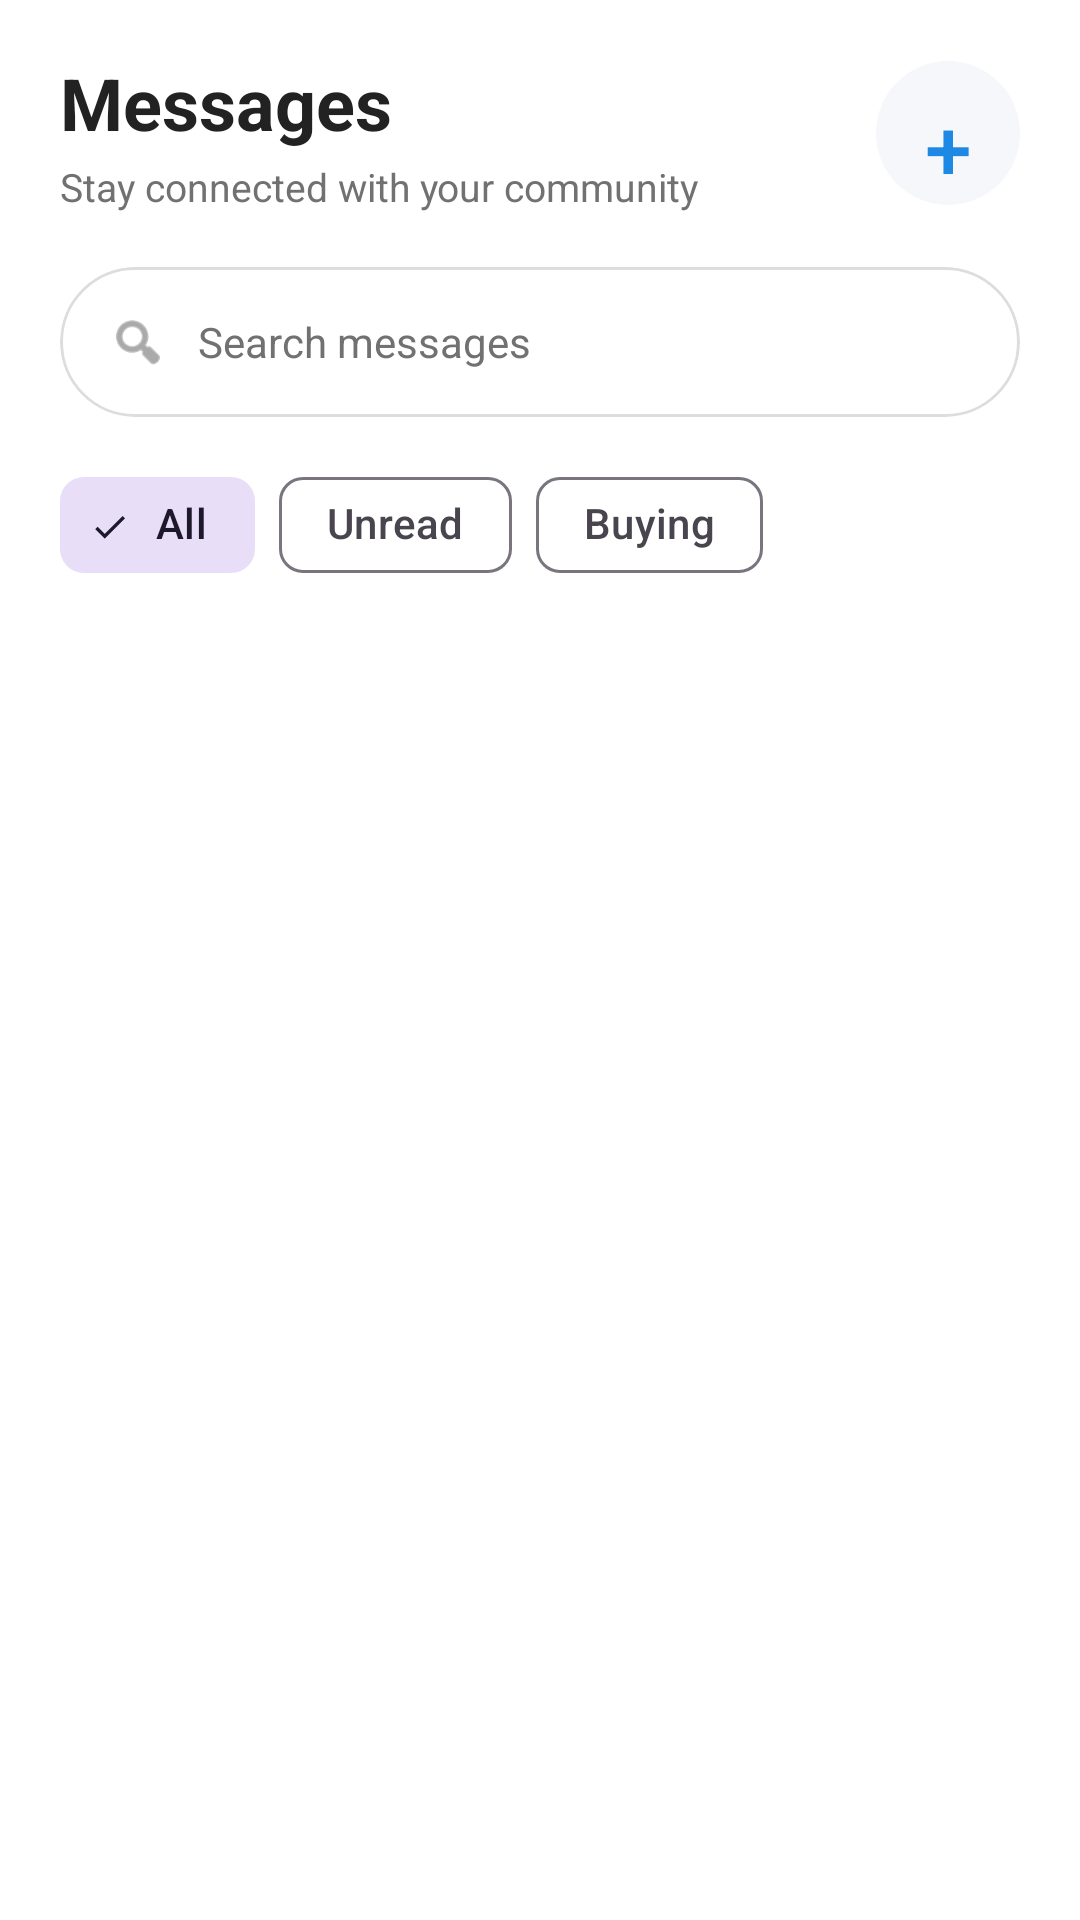

Write the Android layout XML for this screen, with the resource values it uses.
<!-- AndroidManifest.xml: application theme Theme.PolyGo -->
<!-- res/layout/fragment_messages.xml -->
<?xml version="1.0" encoding="utf-8"?>
<androidx.coordinatorlayout.widget.CoordinatorLayout xmlns:android="http://schemas.android.com/apk/res/android"
    xmlns:app="http://schemas.android.com/apk/res-auto"
    xmlns:tools="http://schemas.android.com/tools"
    android:id="@+id/message_main"
    android:layout_width="match_parent"
    android:layout_height="match_parent"
    android:background="@color/white">

    <com.google.android.material.appbar.AppBarLayout
        android:layout_width="match_parent"
        android:layout_height="wrap_content"
        android:background="@color/white"
        app:elevation="0dp">

        <LinearLayout
            android:layout_width="match_parent"
            android:layout_height="wrap_content"
            android:orientation="vertical"
            android:paddingHorizontal="20dp"
            android:paddingTop="18dp"
            android:paddingBottom="8dp">

            <LinearLayout
                android:layout_width="match_parent"
                android:layout_height="wrap_content"
                android:gravity="center_vertical"
                android:orientation="horizontal">

                <LinearLayout
                    android:layout_width="0dp"
                    android:layout_height="wrap_content"
                    android:layout_weight="1"
                    android:orientation="vertical">

                    <TextView
                        android:layout_width="wrap_content"
                        android:layout_height="wrap_content"
                        android:text="Messages"
                        android:textAppearance="?attr/textAppearanceHeadlineSmall"
                        android:textColor="@color/airbnb_ink"
                        android:textStyle="bold" />

                    <TextView
                        android:layout_width="wrap_content"
                        android:layout_height="wrap_content"
                        android:layout_marginTop="3dp"
                        android:text="Stay connected with your community"
                        android:textColor="@color/airbnb_muted"
                        android:textSize="13sp" />
                </LinearLayout>

                <com.google.android.material.button.MaterialButton
                    android:id="@+id/buttonCompose"
                    style="@style/Widget.Material3.Button.IconButton"
                    android:layout_width="48dp"
                    android:layout_height="48dp"
                    android:contentDescription="New message"
                    android:insetLeft="0dp"
                    android:insetTop="0dp"
                    android:insetRight="0dp"
                    android:insetBottom="0dp"
                    android:text="+"
                    android:textColor="@color/airbnb_coral"
                    android:textSize="28sp"
                    app:backgroundTint="@color/surface_variant_light" />
            </LinearLayout>

            <com.google.android.material.card.MaterialCardView
                android:id="@+id/searchMessagesCard"
                style="@style/Widget.PolyGo.Card"
                android:layout_width="match_parent"
                android:layout_height="50dp"
                android:layout_marginTop="18dp"
                app:cardCornerRadius="25dp"
                app:strokeColor="@color/airbnb_border">

                <LinearLayout
                    android:layout_width="match_parent"
                    android:layout_height="match_parent"
                    android:gravity="center_vertical"
                    android:orientation="horizontal"
                    android:paddingHorizontal="16dp">

                    <ImageView
                        android:layout_width="20dp"
                        android:layout_height="20dp"
                        android:contentDescription="Search"
                        android:src="@android:drawable/ic_menu_search"
                        android:tint="@color/airbnb_muted" />

                    <EditText
                        android:id="@+id/editTextMessageSearch"
                        android:layout_width="0dp"
                        android:layout_height="match_parent"
                        android:layout_marginStart="10dp"
                        android:layout_weight="1"
                        android:background="@android:color/transparent"
                        android:hint="Search messages"
                        android:inputType="text"
                        android:maxLines="1"
                        android:padding="0dp"
                        android:textColor="@color/airbnb_ink"
                        android:textColorHint="@color/airbnb_muted"
                        android:textSize="14sp" />
                </LinearLayout>
            </com.google.android.material.card.MaterialCardView>

            <com.google.android.material.chip.ChipGroup
                android:id="@+id/messageFilters"
                android:layout_width="match_parent"
                android:layout_height="wrap_content"
                android:layout_marginTop="12dp"
                app:chipSpacingHorizontal="8dp"
                app:singleLine="true"
                app:singleSelection="true">

                <com.google.android.material.chip.Chip
                    android:id="@+id/chipAll"
                    style="@style/Widget.Material3.Chip.Filter"
                    android:layout_width="wrap_content"
                    android:layout_height="wrap_content"
                    android:checked="true"
                    android:text="All" />

                <com.google.android.material.chip.Chip
                    android:id="@+id/chipUnread"
                    style="@style/Widget.Material3.Chip.Filter"
                    android:layout_width="wrap_content"
                    android:layout_height="wrap_content"
                    android:text="Unread" />

                <com.google.android.material.chip.Chip
                    android:id="@+id/chipBuying"
                    style="@style/Widget.Material3.Chip.Filter"
                    android:layout_width="wrap_content"
                    android:layout_height="wrap_content"
                    android:text="Buying" />
            </com.google.android.material.chip.ChipGroup>
        </LinearLayout>
    </com.google.android.material.appbar.AppBarLayout>

    <androidx.recyclerview.widget.RecyclerView
        android:id="@+id/rvMessages"
        android:layout_width="match_parent"
        android:layout_height="match_parent"
        android:clipToPadding="false"
        android:paddingBottom="96dp"
        app:layout_behavior="@string/appbar_scrolling_view_behavior"
        app:layoutManager="androidx.recyclerview.widget.LinearLayoutManager"
        tools:listitem="@layout/item_message" />

    <TextView
        android:id="@+id/tvEmptyMessages"
        android:layout_width="match_parent"
        android:layout_height="wrap_content"
        android:layout_gravity="center"
        android:gravity="center"
        android:padding="32dp"
        android:text="No conversations found.\nMessage a seller to start chatting."
        android:textColor="@color/airbnb_muted"
        android:textSize="15sp"
        android:visibility="gone" />

</androidx.coordinatorlayout.widget.CoordinatorLayout>
<!-- res/layout/item_message.xml (included above) -->
<?xml version="1.0" encoding="utf-8"?>
<com.google.android.material.card.MaterialCardView xmlns:android="http://schemas.android.com/apk/res/android"
    xmlns:app="http://schemas.android.com/apk/res-auto"
    android:layout_width="match_parent"
    android:layout_height="wrap_content"
    android:layout_marginHorizontal="16dp"
    android:layout_marginTop="2dp"
    android:layout_marginBottom="2dp"
    app:cardBackgroundColor="@color/white"
    app:cardCornerRadius="12dp"
    app:cardElevation="0dp"
    app:strokeWidth="0dp">

    <LinearLayout
        android:layout_width="match_parent"
        android:layout_height="wrap_content"
        android:gravity="center_vertical"
        android:minHeight="84dp"
        android:orientation="horizontal"
        android:paddingHorizontal="4dp"
        android:paddingVertical="10dp">

        <TextView
            android:id="@+id/textViewAvatar"
            android:layout_width="52dp"
            android:layout_height="52dp"
            android:background="@drawable/bg_verified_badge"
            android:gravity="center"
            android:textColor="@color/white"
            android:textSize="16sp"
            android:textStyle="bold" />

        <LinearLayout
            android:layout_width="0dp"
            android:layout_height="wrap_content"
            android:layout_marginStart="12dp"
            android:layout_weight="1"
            android:orientation="vertical">

            <TextView
                android:id="@+id/textViewSender"
                android:layout_width="match_parent"
                android:layout_height="wrap_content"
                android:ellipsize="end"
                android:maxLines="1"
                android:textColor="@color/airbnb_ink"
                android:textSize="15sp"
                android:textStyle="bold" />

            <TextView
                android:id="@+id/textViewPreview"
                android:layout_width="match_parent"
                android:layout_height="wrap_content"
                android:layout_marginTop="4dp"
                android:ellipsize="end"
                android:maxLines="1"
                android:textColor="@color/airbnb_muted"
                android:textSize="13sp" />
        </LinearLayout>

        <LinearLayout
            android:layout_width="wrap_content"
            android:layout_height="match_parent"
            android:gravity="center_horizontal"
            android:orientation="vertical">

            <TextView
                android:id="@+id/textViewTime"
                android:layout_width="wrap_content"
                android:layout_height="wrap_content"
                android:textColor="@color/airbnb_muted"
                android:textSize="11sp" />

            <TextView
                android:id="@+id/textViewUnread"
                android:layout_width="8dp"
                android:layout_height="8dp"
                android:layout_marginTop="10dp"
                android:background="@drawable/bg_favorite_button"
                android:visibility="gone" />
        </LinearLayout>
    </LinearLayout>
</com.google.android.material.card.MaterialCardView>
<!-- resources referenced by this layout -->
<resources>
  <color name="airbnb_border">#DDDDDD</color>
  <color name="airbnb_coral">#1E88E5</color>
  <color name="airbnb_ink">#222222</color>
  <color name="airbnb_muted">#717171</color>
  <color name="surface_variant_light">#F5F7FA</color>
  <color name="white">#FFFFFFFF</color>
  <!-- drawable bg_favorite_button (drawable) -->
  <?xml version="1.0" encoding="utf-8"?>
  <ripple xmlns:android="http://schemas.android.com/apk/res/android"
      android:color="#200D47A1">
      <item>
          <shape android:shape="oval">
              <solid android:color="#E6FFFFFF" />
          </shape>
      </item>
  </ripple>
  <!-- drawable bg_verified_badge (drawable) -->
  <?xml version="1.0" encoding="utf-8"?>
  <shape xmlns:android="http://schemas.android.com/apk/res/android"
      android:shape="oval">
      <gradient
          android:angle="45"
          android:endColor="@color/pks_blue"
          android:startColor="@color/pks_green" />
  </shape>
  <style name="Widget.PolyGo.Card" parent="Widget.Material3.CardView.Elevated">
          <item name="cardCornerRadius">16dp</item>
          <item name="cardElevation">0dp</item>
          <item name="strokeWidth">1dp</item>
          <item name="strokeColor">@color/airbnb_border</item>
          <item name="cardBackgroundColor">@color/white</item>
      </style>
  <style name="Theme.PolyGo" parent="Base.Theme.PolyGo">
          <item name="android:windowTranslucentStatus">false</item>
          <item name="android:windowLightStatusBar">true</item>
      </style>
  <color name="pks_blue">#0D47A1</color>
  <color name="pks_green">#2E7D32</color>
  <style name="Base.Theme.PolyGo" parent="Theme.Material3.DayNight.NoActionBar">
          
          <item name="colorPrimary">@color/airbnb_coral</item>
          <item name="colorOnPrimary">@color/white</item>
          <item name="colorSecondary">@color/airbnb_ink</item>
          <item name="colorOnSecondary">@color/white</item>
          <item name="colorSurface">@color/white</item>
          <item name="android:statusBarColor">@color/white</item>
          <item name="android:windowBackground">@color/white</item>
          <item name="android:textColorPrimary">@color/airbnb_ink</item>
          <item name="android:textColorSecondary">@color/airbnb_muted</item>
      </style>
</resources>
